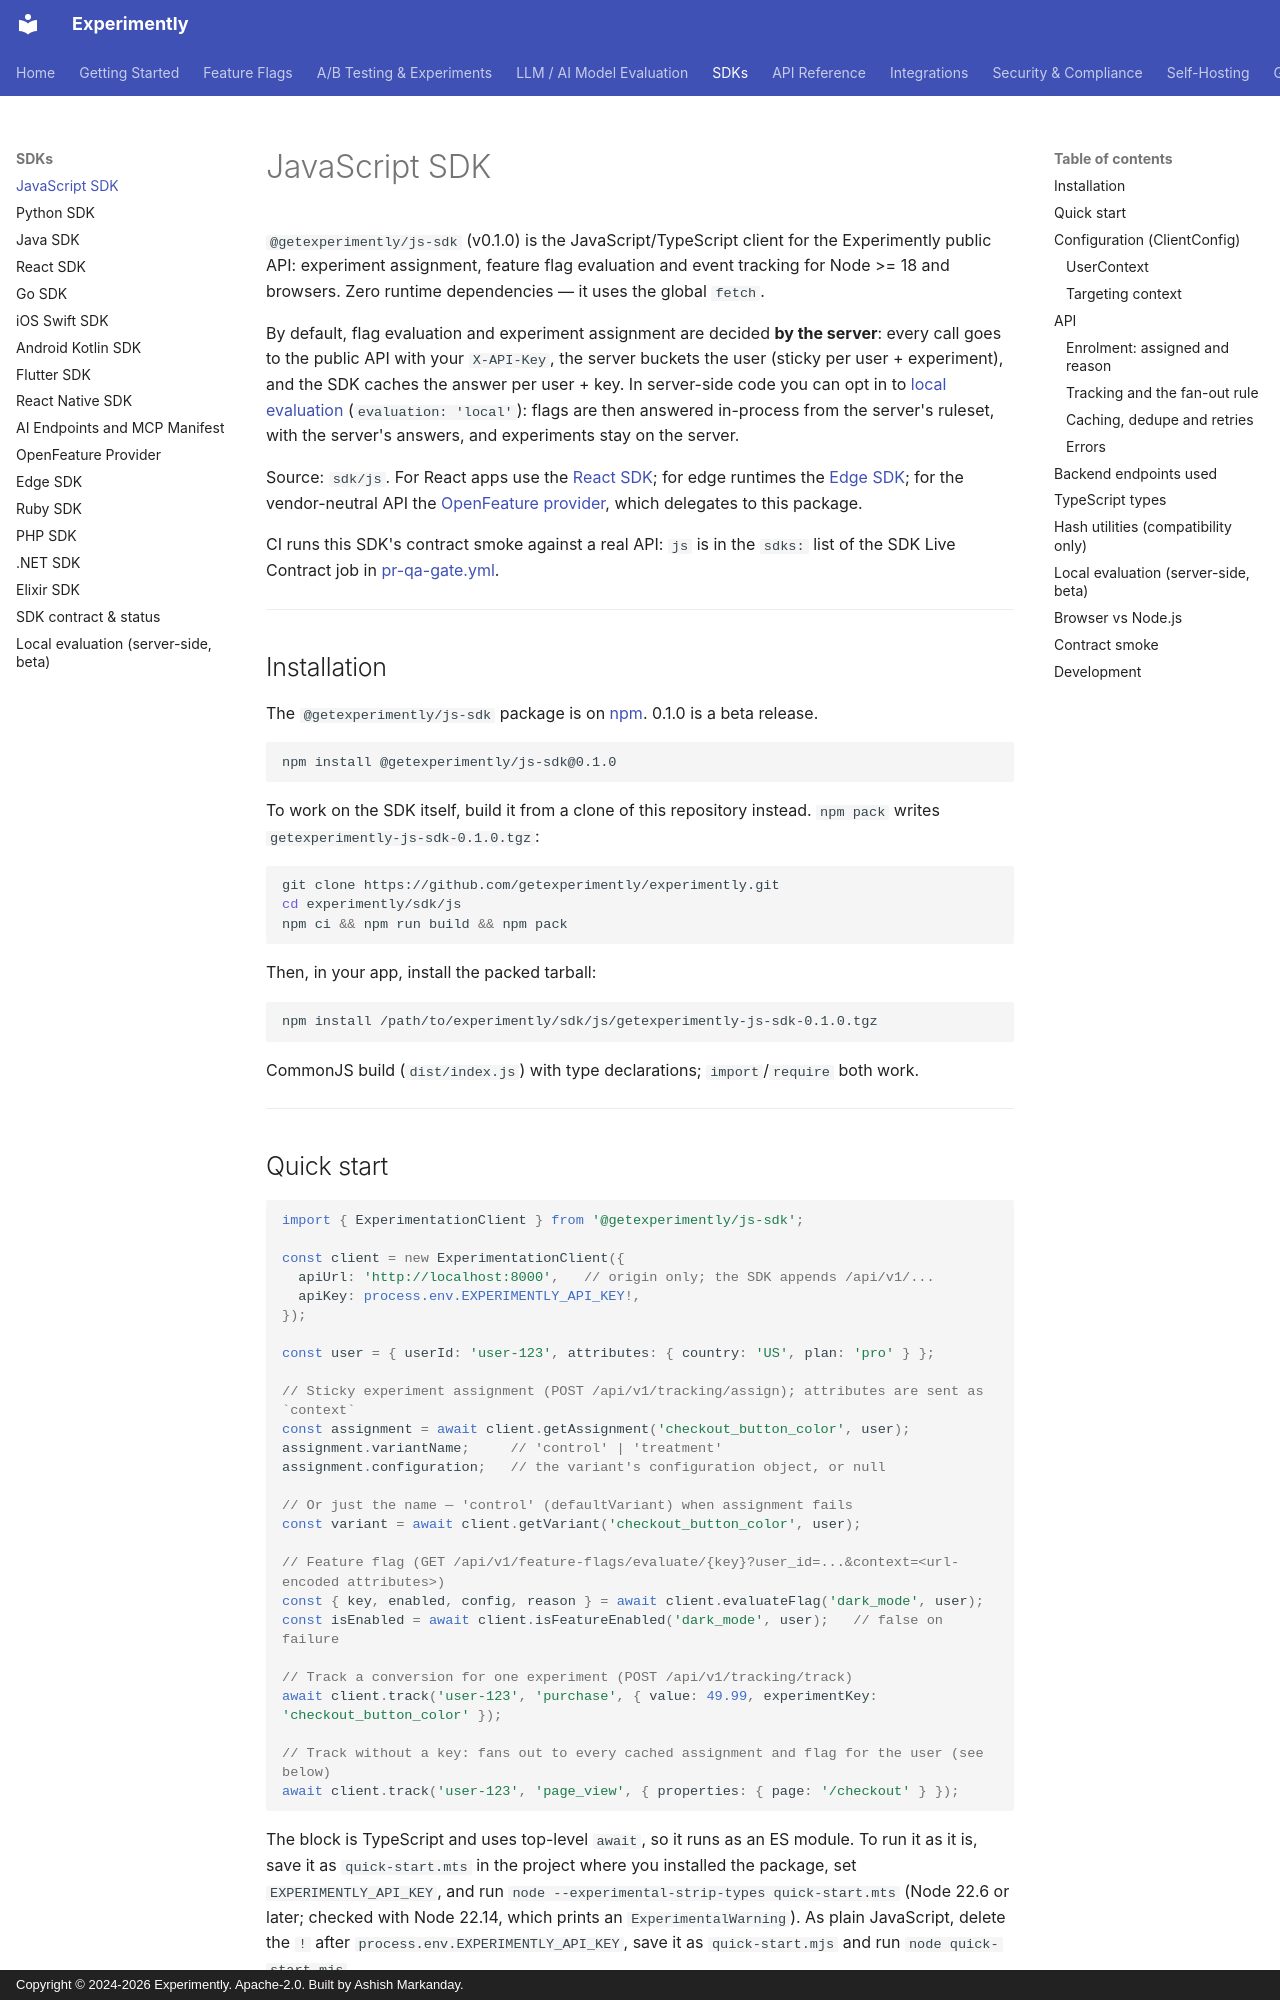

repository: getexperimently/experimently · page: sdk/javascript/index.html · generator: mkdocs · copyright: Copyright © 2024-2026 Experimently. Apache-2.0. Built by Ashish Markanday.

# JavaScript SDK

`@getexperimently/js-sdk` (v0.1.0) is the JavaScript/TypeScript client for the
Experimently public API: experiment assignment, feature flag evaluation and event
tracking for Node >= 18 and browsers. Zero runtime dependencies — it uses the global `fetch`.

By default, flag evaluation and experiment assignment are decided **by the server**: every call
goes to the public API with your `X-API-Key`, the server buckets the user (sticky per user +
experiment), and the SDK caches the answer per user + key. In server-side code you can opt in to
[local evaluation](#local-evaluation-server-side-beta) (`evaluation: 'local'`): flags are then
answered in-process from the server's ruleset, with the server's answers, and experiments stay on
the server.

Source: `sdk/js`. For React apps use the [React SDK](react.md); for edge runtimes the
[Edge SDK](edge.md); for the vendor-neutral API the [OpenFeature provider](openfeature.md), which
delegates to this package.

CI runs this SDK's contract smoke against a real API: `js` is in the `sdks:` list of the
SDK Live Contract job in [pr-qa-gate.yml](https://github.com/getexperimently/experimently/blob/main/.github/workflows/pr-qa-gate.yml).

---

## Installation

The `@getexperimently/js-sdk` package is on [npm](https://www.npmjs.com/package/@getexperimently/js-sdk).
0.1.0 is a beta release.

```bash
npm install @getexperimently/js-sdk@0.1.0
```

To work on the SDK itself, build it from a clone of this repository instead. `npm pack` writes
`getexperimently-js-sdk-0.1.0.tgz`:

```bash
git clone https://github.com/getexperimently/experimently.git
cd experimently/sdk/js
npm ci && npm run build && npm pack
```

Then, in your app, install the packed tarball:

```bash
npm install /path/to/experimently/sdk/js/getexperimently-js-sdk-0.1.0.tgz
```

CommonJS build (`dist/index.js`) with type declarations; `import`/`require` both work.

---
